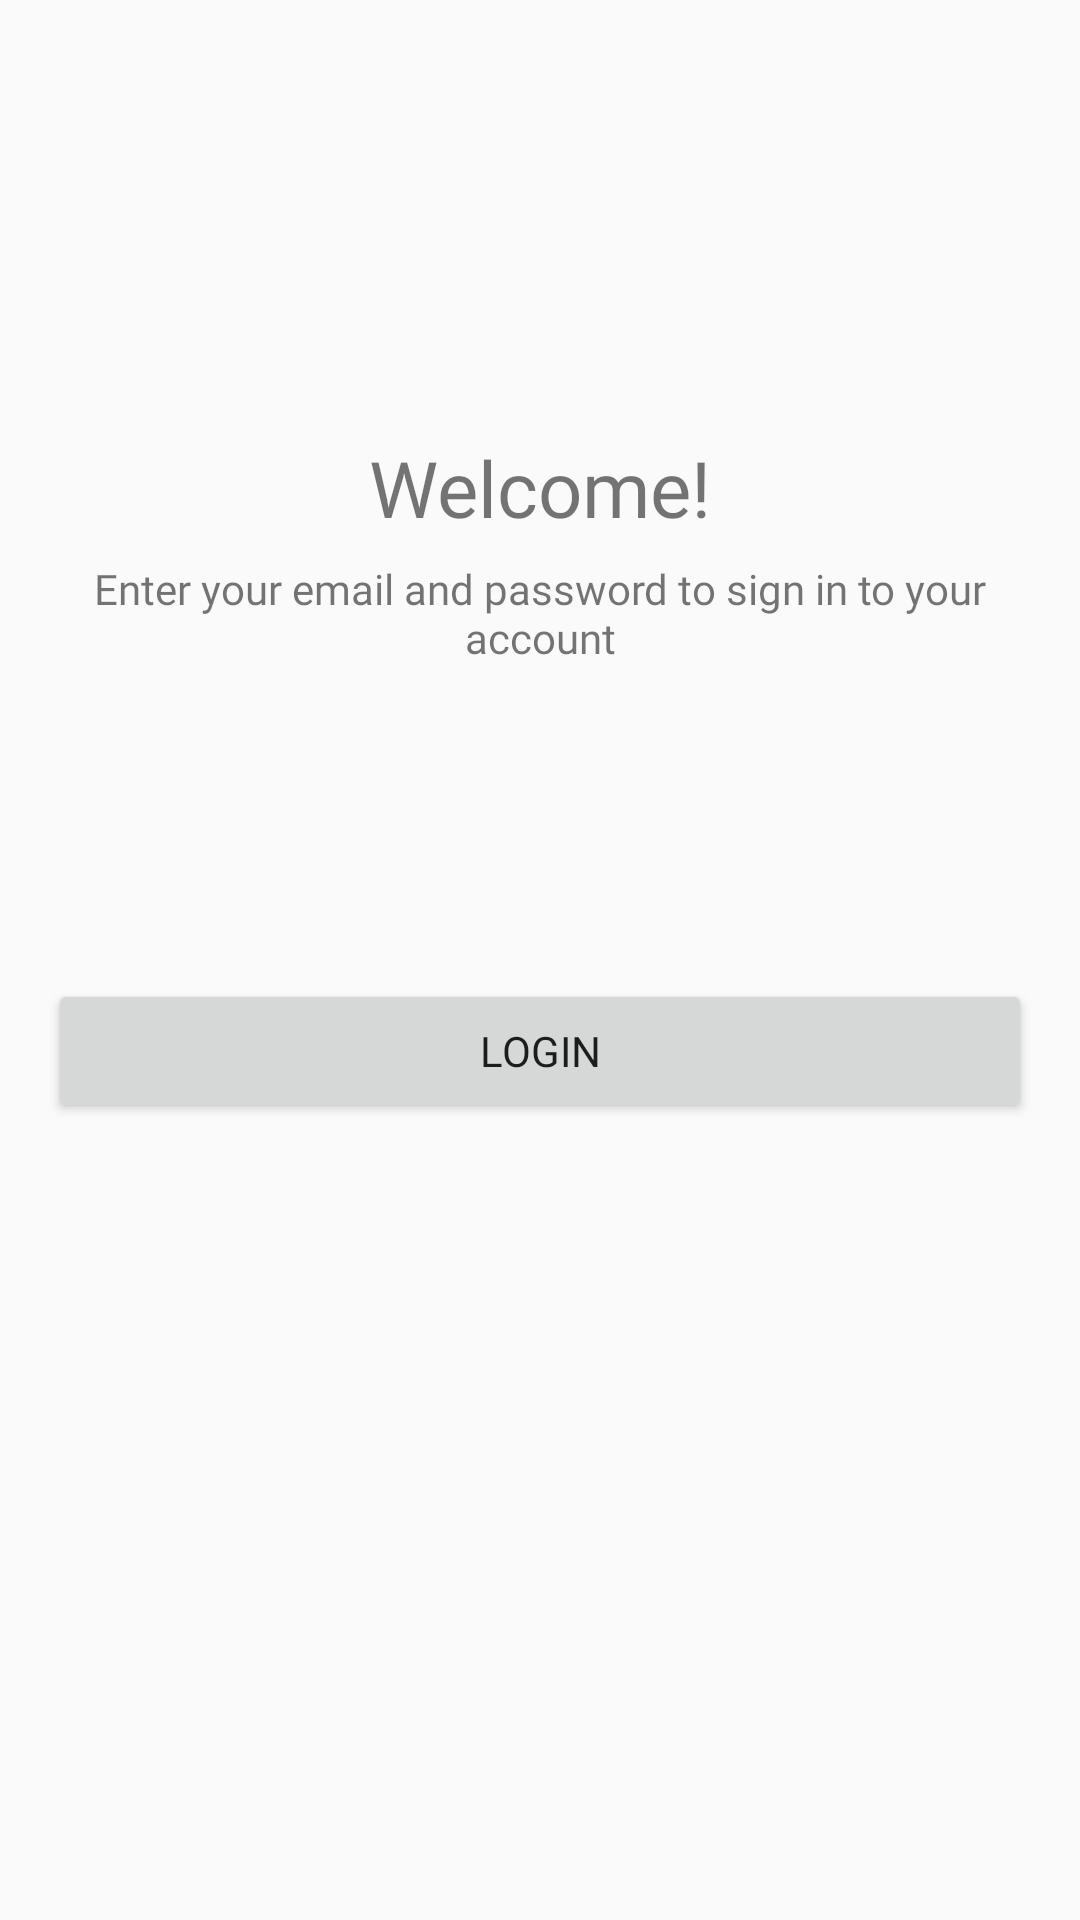

Layout XML and referenced resources for this Android screen:
<!-- AndroidManifest.xml: application theme AppTheme -->
<!-- res/layout/activity_login.xml -->
<?xml version="1.0" encoding="utf-8"?>
<androidx.constraintlayout.widget.ConstraintLayout xmlns:android="http://schemas.android.com/apk/res/android"
    xmlns:app="http://schemas.android.com/apk/res-auto"
    xmlns:tools="http://schemas.android.com/tools"
    style="@style/MatchParentPadded"
    tools:context=".login.ui.LoginActivity">

    <TextView
        android:id="@+id/switchTheme"
        style="@style/WrapContentLayout"
        android:fontFamily="@font/poppins_semi_bold"
        android:text="@string/welcome"
        android:textSize="@dimen/text_extra_large"
        app:layout_constraintBottom_toTopOf="@+id/usernameWrapper"
        app:layout_constraintEnd_toEndOf="parent"
        app:layout_constraintStart_toStartOf="parent"
        app:layout_constraintTop_toTopOf="parent" />

    <TextView
        style="@style/WrapContentLayout"
        android:fontFamily="@font/poppins_regular"
        android:gravity="center"
        android:text="@string/welcome_message"
        app:layout_constraintBottom_toTopOf="@+id/usernameWrapper"
        app:layout_constraintEnd_toEndOf="parent"
        app:layout_constraintStart_toStartOf="parent"
        app:layout_constraintTop_toBottomOf="@+id/switchTheme"
        app:layout_constraintVertical_bias="0.072" />

    <com.google.android.material.textfield.TextInputLayout
        android:id="@+id/usernameWrapper"
        style="@style/SectionLayout"
        android:layout_marginTop="@dimen/spacing_large"
        app:layout_constraintBottom_toTopOf="@id/passwordWrapper"
        app:layout_constraintEnd_toEndOf="parent"
        app:layout_constraintStart_toStartOf="parent">

        <com.google.android.material.textfield.TextInputEditText
            android:id="@+id/editUsername"
            style="@style/SectionLayout"
            android:fontFamily="@font/poppins_regular"
            android:hint="@string/email"
            android:maxLines="1" />

    </com.google.android.material.textfield.TextInputLayout>

    <com.google.android.material.textfield.TextInputLayout
        android:id="@+id/passwordWrapper"
        style="@style/SectionLayout"
        android:layout_marginTop="@dimen/spacing_large"
        app:layout_constraintBottom_toTopOf="parent"
        app:layout_constraintEnd_toEndOf="parent"
        app:layout_constraintStart_toStartOf="parent"
        app:layout_constraintTop_toBottomOf="parent"
        app:passwordToggleEnabled="true">

        <com.google.android.material.textfield.TextInputEditText
            android:id="@+id/editPassword"
            style="@style/SectionLayout"
            android:fontFamily="@font/poppins_regular"
            android:hint="@string/password"
            android:inputType="textPassword"
            android:maxLines="1" />

    </com.google.android.material.textfield.TextInputLayout>

    <Button
        android:id="@+id/loginButton"
        style="@style/SectionLayout"
        android:layout_marginTop="@dimen/spacing_large"
        android:fontFamily="@font/poppins_semi_bold"
        android:text="@string/login"
        app:layout_constraintEnd_toEndOf="parent"
        app:layout_constraintStart_toStartOf="parent"
        app:layout_constraintTop_toBottomOf="@id/passwordWrapper" />

</androidx.constraintlayout.widget.ConstraintLayout>
<!-- resources referenced by this layout -->
<resources>
  <dimen name="spacing_large">24dp</dimen>
  <dimen name="text_extra_large">26sp</dimen>
  <string name="email">Email</string>
  <string name="login">Login</string>
  <string name="password">Password</string>
  <string name="welcome">Welcome!</string>
  <string name="welcome_message">Enter your email and password to sign in to your account</string>
  <style name="MatchParentPadded" parent="MatchParentLayout">
          <item name="android:padding">@dimen/spacing_medium</item>
      </style>
  <style name="SectionLayout">
          <item name="android:layout_width">match_parent</item>
          <item name="android:layout_height">wrap_content</item>
      </style>
  <style name="WrapContentLayout">
          <item name="android:layout_width">wrap_content</item>
          <item name="android:layout_height">wrap_content</item>
      </style>
  <style name="AppTheme" parent="Theme.MaterialComponents.Light.DarkActionBar.Bridge">
          
          <item name="colorPrimary">@color/colorPrimary</item>
          <item name="colorPrimaryDark">@color/colorPrimaryDark</item>
          <item name="colorAccent">@color/colorAccent</item>
  
          <item name="materialCalendarStyle">@style/Widget.MaterialComponents.MaterialCalendar</item>
          <item name="materialCalendarFullscreenTheme">@style/ThemeOverlay.MaterialComponents.MaterialCalendar.Fullscreen</item>
          <item name="materialCalendarTheme">@style/ThemeOverlay.MaterialComponents.MaterialCalendar</item>
      </style>
  <style name="MatchParentLayout">
          <item name="android:layout_width">match_parent</item>
          <item name="android:layout_height">match_parent</item>
      </style>
  <dimen name="spacing_medium">16dp</dimen>
  <color name="colorPrimary">#6200EE</color>
  <color name="colorPrimaryDark">#3700B3</color>
  <color name="colorAccent">#03DAC5</color>
</resources>
